Labelled photos from "dataset", an image-classification folder in mohamedalimuse32-spec/GRADUATION_PROJECT1. The possible labels are: glioma, meningioma, no tumor, pituitary tumor.

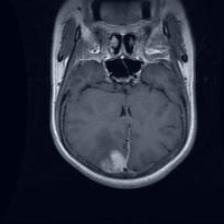
Label: meningioma

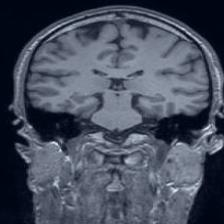
Label: no tumor

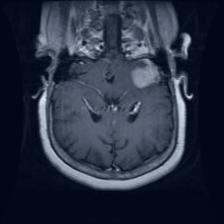
Label: meningioma

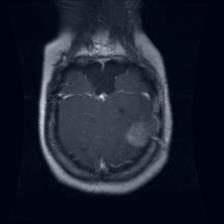
Label: glioma

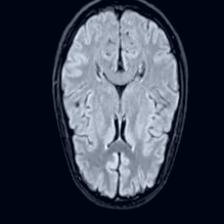
Label: no tumor

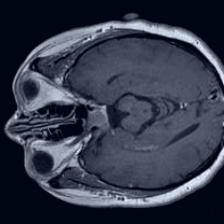
Label: pituitary tumor
